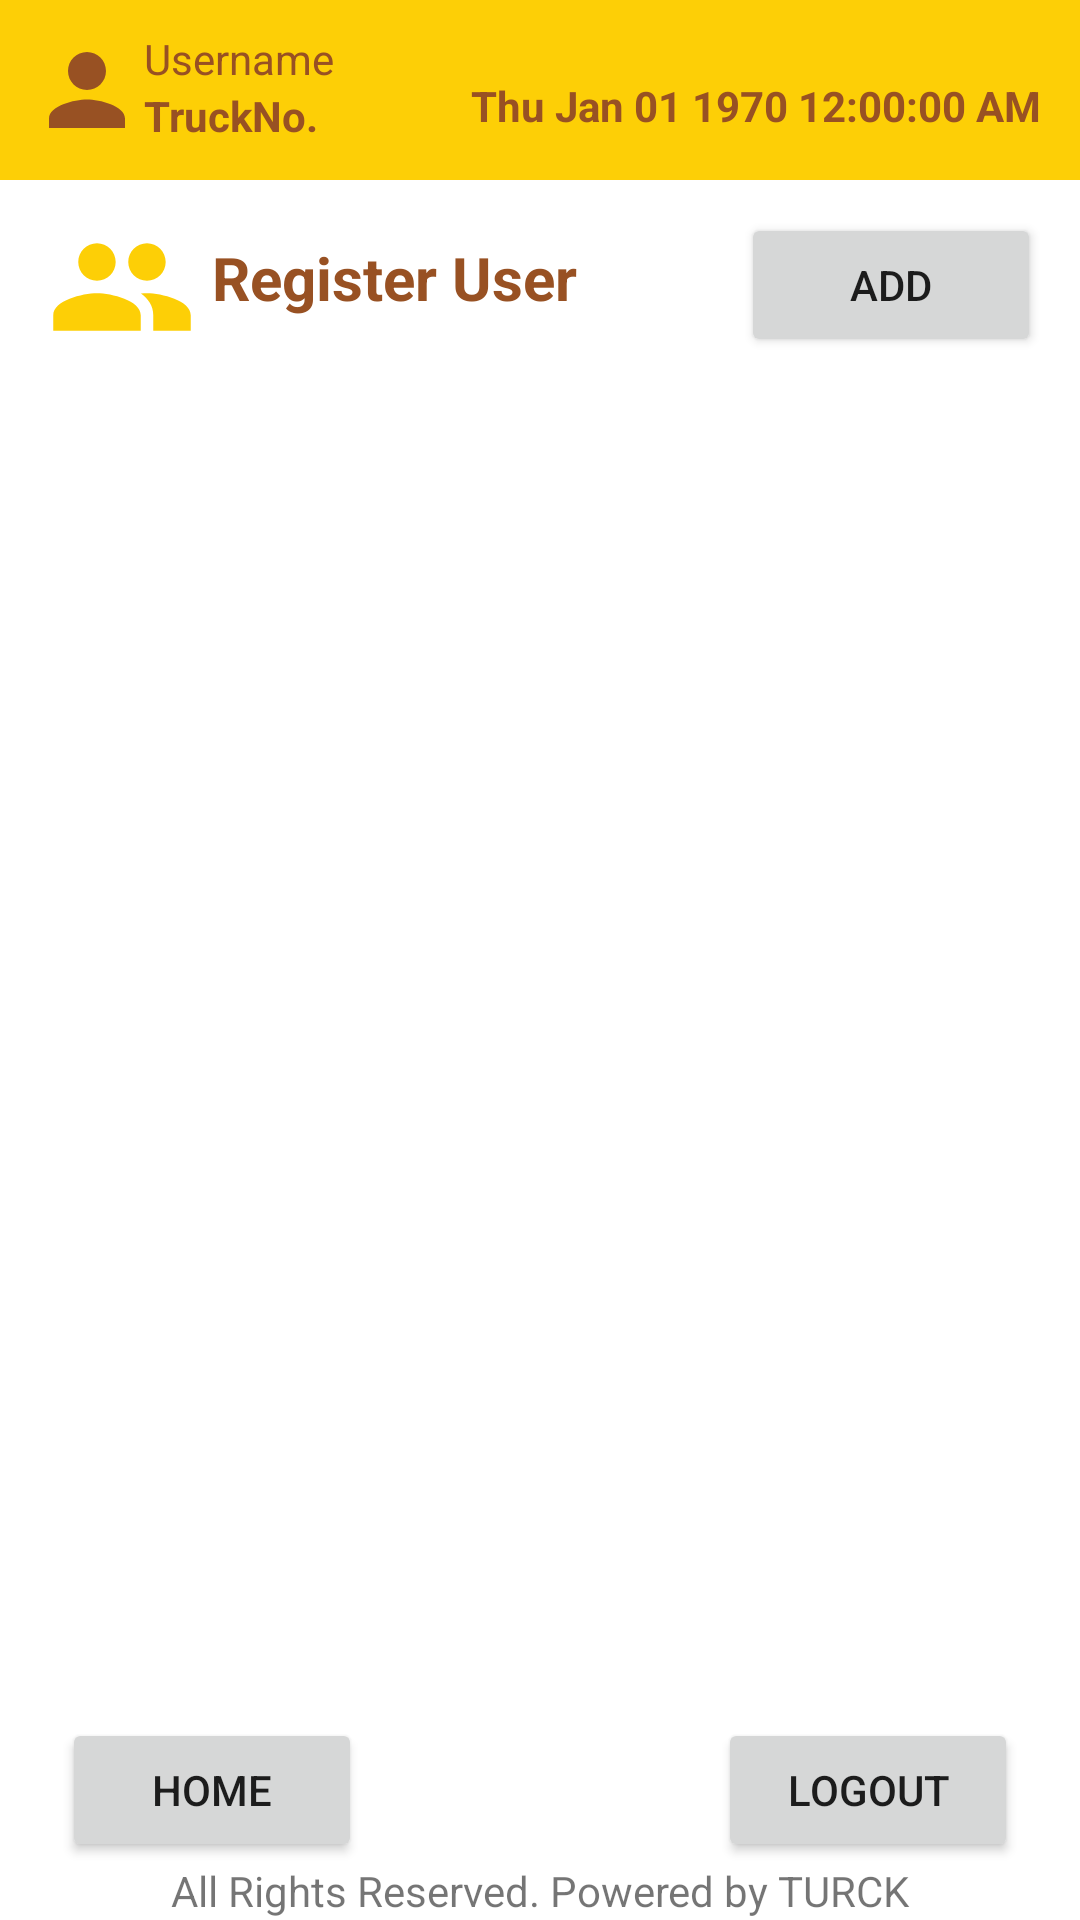

Produce the Android XML layout that renders to this screen, including the resource entries it uses.
<!-- AndroidManifest.xml: application theme Theme.BreweryKegTrackAndTrace -->
<!-- res/layout/activity_admin_user.xml -->
<?xml version="1.0" encoding="utf-8"?>
<androidx.constraintlayout.widget.ConstraintLayout xmlns:android="http://schemas.android.com/apk/res/android"
    xmlns:app="http://schemas.android.com/apk/res-auto"
    xmlns:tools="http://schemas.android.com/tools"
    android:layout_width="match_parent"
    android:layout_height="match_parent"
    tools:context=".AdminUserView">

    <ImageView
        android:id="@+id/imageView9"
        android:layout_width="50dp"
        android:layout_height="50dp"
        app:layout_constraintBottom_toBottomOf="parent"
        app:layout_constraintEnd_toEndOf="parent"
        app:layout_constraintHorizontal_bias="0.05"
        app:layout_constraintStart_toStartOf="parent"
        app:layout_constraintTop_toTopOf="parent"
        app:layout_constraintVertical_bias="0.120000005"
        app:srcCompat="@drawable/ic_baseline_group_24" />

    <TextView
        android:id="@+id/textView28"
        android:layout_width="wrap_content"
        android:layout_height="wrap_content"
        android:layout_marginStart="5dp"
        android:text="Register User"
        android:textColor="@color/stroke_color"
        android:textSize="20sp"
        android:textStyle="bold"
        app:layout_constraintBottom_toBottomOf="parent"
        app:layout_constraintEnd_toEndOf="parent"
        app:layout_constraintHorizontal_bias="0.0"
        app:layout_constraintStart_toEndOf="@+id/imageView9"
        app:layout_constraintTop_toTopOf="parent"
        app:layout_constraintVertical_bias="0.129" />

    <include
        android:id="@+id/include5"
        layout="@layout/toolbar"
        tools:layout_editor_absoluteX="112dp"
        tools:layout_editor_absoluteY="16dp" />

    <androidx.recyclerview.widget.RecyclerView
        android:id="@+id/user_recycler_view"
        android:layout_width="match_parent"
        android:layout_height="0dp"
        app:layout_constraintHeight_percent="0.7"
        app:layout_constraintBottom_toBottomOf="parent"
        app:layout_constraintEnd_toEndOf="parent"
        app:layout_constraintHorizontal_bias="0.0"
        app:layout_constraintStart_toStartOf="parent"
        app:layout_constraintTop_toTopOf="parent"
        app:layout_constraintVertical_bias="0.658" />

    <include
        android:id="@+id/include"
        layout="@layout/footer" />

    <Button
        android:id="@+id/button3"
        android:layout_width="wrap_content"
        android:layout_height="wrap_content"
        android:width="100dp"
        android:drawableLeft="@drawable/ic_baseline_add_24"
        android:onClick="gotoAddUser"
        android:text="Add"
        app:layout_constraintBottom_toBottomOf="parent"
        app:layout_constraintEnd_toEndOf="parent"
        app:layout_constraintHorizontal_bias="0.95"
        app:layout_constraintStart_toStartOf="parent"
        app:layout_constraintTop_toTopOf="parent"
        app:layout_constraintVertical_bias="0.120000005" />
</androidx.constraintlayout.widget.ConstraintLayout>
<!-- res/layout/toolbar.xml (included above) -->
<?xml version="1.0" encoding="utf-8"?>
<RelativeLayout xmlns:android="http://schemas.android.com/apk/res/android"
    xmlns:app="http://schemas.android.com/apk/res-auto"
    xmlns:tools="http://schemas.android.com/tools"
    android:layout_width="match_parent"
    android:layout_height="wrap_content"
    android:background="@color/purple_500">

    <androidx.constraintlayout.widget.ConstraintLayout
        android:layout_width="match_parent"
        android:layout_height="wrap_content"
        android:padding="10dp">

        <ImageView
            android:id="@+id/imageView2"
            android:layout_width="38dp"
            android:layout_height="40dp"
            android:src="@drawable/ic_baseline_person_24"
            app:layout_constraintStart_toStartOf="parent"
            app:layout_constraintTop_toTopOf="parent" />

        <TextView
            android:id="@+id/action_bar"
            android:layout_width="wrap_content"
            android:layout_height="wrap_content"
            android:text="TruckNo."
            android:textStyle="bold"
            android:textColor="@color/purple_700"
            app:layout_constraintStart_toEndOf="@+id/imageView2"
            app:layout_constraintTop_toBottomOf="@+id/usernameActionbar" />

        <TextView
            android:id="@+id/usernameActionbar"
            android:layout_width="wrap_content"
            android:layout_height="wrap_content"
            android:text="Username"
            android:textColor="@color/purple_700"
            app:layout_constraintStart_toEndOf="@+id/imageView2"
            app:layout_constraintTop_toTopOf="parent" />

        <android.widget.TextClock
            android:id="@+id/digitalClock"
            android:layout_width="wrap_content"
            android:layout_height="wrap_content"

            android:layout_alignParentEnd="true"
            android:format12Hour="EE MMM dd yyyy hh:mm:ss aaa"
            android:format24Hour="EE MMM dd yyyy k:mm:ss"
            android:textColor="@color/purple_700"
            android:textStyle="bold"
            app:layout_constraintBottom_toBottomOf="parent"
            app:layout_constraintEnd_toEndOf="parent"
            app:layout_constraintHorizontal_bias="0.943"
            app:layout_constraintStart_toEndOf="@+id/action_bar"
            app:layout_constraintTop_toTopOf="parent"
            app:layout_constraintVertical_bias="0.75" />

    </androidx.constraintlayout.widget.ConstraintLayout>
</RelativeLayout>
<!-- res/layout/footer.xml (included above) -->
<?xml version="1.0" encoding="utf-8"?>
<androidx.constraintlayout.widget.ConstraintLayout xmlns:android="http://schemas.android.com/apk/res/android"
    xmlns:app="http://schemas.android.com/apk/res-auto"
    android:layout_width="match_parent"
    android:layout_height="wrap_content"
    android:layout_gravity="bottom"
    android:foregroundGravity="bottom"
    app:layout_constraintBottom_toBottomOf="parent">

    <TextView
        android:id="@+id/textView2"
        android:layout_width="wrap_content"
        android:layout_height="wrap_content"
        android:text="All Rights Reserved. Powered by TURCK"
        app:layout_constraintBottom_toBottomOf="parent"
        app:layout_constraintEnd_toEndOf="parent"
        app:layout_constraintStart_toStartOf="parent"
        app:layout_constraintTop_toTopOf="parent"
        app:layout_constraintVertical_bias="0.992" />

    <Button
        android:id="@+id/home_footer"
        android:layout_width="wrap_content"
        android:layout_height="wrap_content"
        android:width="100dp"
        android:text="Home"
        app:layout_constraintBottom_toTopOf="@+id/textView2"
        app:layout_constraintEnd_toEndOf="parent"
        app:layout_constraintHorizontal_bias="0.08"
        app:layout_constraintStart_toStartOf="parent"
        app:layout_constraintTop_toTopOf="parent"
        app:layout_constraintVertical_bias="1.0" />

    <Button
        android:id="@+id/LogoutBtn"
        android:layout_width="wrap_content"
        android:layout_height="wrap_content"
        android:width="100dp"
        android:text="Logout"
        app:layout_constraintBottom_toTopOf="@+id/textView2"
        app:layout_constraintEnd_toEndOf="parent"
        app:layout_constraintHorizontal_bias="0.92"
        app:layout_constraintStart_toStartOf="parent"
        app:layout_constraintTop_toTopOf="parent"
        app:layout_constraintVertical_bias="1.0" />
</androidx.constraintlayout.widget.ConstraintLayout>
<!-- resources referenced by this layout -->
<resources>
  <color name="purple_500">#FFFDCF06</color>
  <color name="purple_700">#FF985123</color>
  <color name="stroke_color">#985123</color>
  <!-- drawable ic_baseline_group_24 (drawable) -->
  <vector android:height="24dp" android:tint="#FDCF06"
      android:viewportHeight="24" android:viewportWidth="24"
      android:width="24dp" xmlns:android="http://schemas.android.com/apk/res/android">
      <path android:fillColor="@android:color/white" android:pathData="M16,11c1.66,0 2.99,-1.34 2.99,-3S17.66,5 16,5c-1.66,0 -3,1.34 -3,3s1.34,3 3,3zM8,11c1.66,0 2.99,-1.34 2.99,-3S9.66,5 8,5C6.34,5 5,6.34 5,8s1.34,3 3,3zM8,13c-2.33,0 -7,1.17 -7,3.5L1,19h14v-2.5c0,-2.33 -4.67,-3.5 -7,-3.5zM16,13c-0.29,0 -0.62,0.02 -0.97,0.05 1.16,0.84 1.97,1.97 1.97,3.45L17,19h6v-2.5c0,-2.33 -4.67,-3.5 -7,-3.5z"/>
  </vector>
  <!-- drawable ic_baseline_person_24 (drawable) -->
  <vector android:height="24dp" android:tint="@color/purple_700"
      android:viewportHeight="24" android:viewportWidth="24"
      android:width="24dp" xmlns:android="http://schemas.android.com/apk/res/android">
      <path android:fillColor="@color/purple_700" android:pathData="M12,12c2.21,0 4,-1.79 4,-4s-1.79,-4 -4,-4 -4,1.79 -4,4 1.79,4 4,4zM12,14c-2.67,0 -8,1.34 -8,4v2h16v-2c0,-2.66 -5.33,-4 -8,-4z"/>
  </vector>
  <style name="Theme.BreweryKegTrackAndTrace" parent="Theme.MaterialComponents.DayNight.NoActionBar">
          
          <item name="colorPrimary">@color/purple_500</item>
          <item name="colorPrimaryVariant">@color/purple_700</item>
          <item name="colorOnPrimary">@color/purple_700</item>
          
          <item name="colorSecondary">@color/purple_500</item>
          <item name="colorSecondaryVariant">@color/purple_700</item>
          <item name="colorOnSecondary">@color/purple_700</item>
          
          <item name="android:statusBarColor" tools:targetApi="l">?attr/colorPrimaryVariant</item>
          
      </style>'
</resources>
